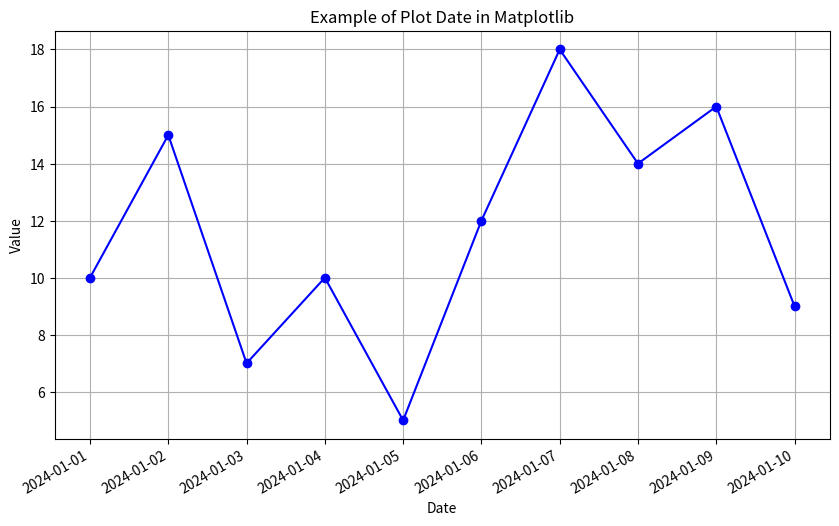

Recreate this plot in Python.
import matplotlib.pyplot as plt
import matplotlib.dates as mdates
import pandas as pd

# 创建日期数据
dates = pd.date_range('2024-01-01', periods=10)
values = [10, 15, 7, 10, 5, 12, 18, 14, 16, 9]

# 创建图形
plt.figure(figsize=(10, 6))

# 绘制日期数据
plt.plot_date(dates, values, linestyle='-', marker='o', color='b')

# 格式化日期显示
plt.gca().xaxis.set_major_formatter(mdates.DateFormatter('%Y-%m-%d'))
plt.gca().xaxis.set_major_locator(mdates.DayLocator())

# 添加标签和标题
plt.xlabel('Date')
plt.ylabel('Value')
plt.title('Example of Plot Date in Matplotlib')

# 自动旋转日期标签
plt.gcf().autofmt_xdate()

# 显示图形
plt.grid(True)
plt.show()
